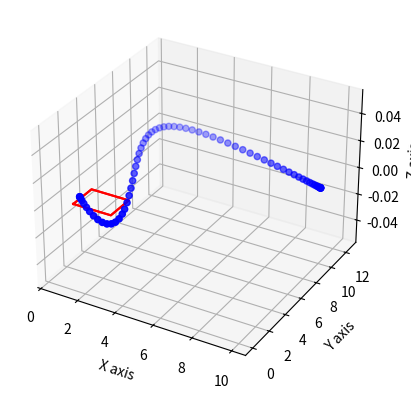

Source code (Python):
from matplotlib import pyplot as plt
import numpy as np

class MinimumSnap:
    def __init__(self, globalPath, obstacles, velocity, dt):
        self.globalPath = globalPath
        self.obstacles = obstacles
        self.velocity = velocity
        self.dt = dt
        self.n_coeffs = 8

        self.xmin = self.obstacles[0][0]
        self.xmax = self.obstacles[0][1]
        self.ymin = self.obstacles[0][2]
        self.ymax = self.obstacles[0][3]
        self.zmin = self.obstacles[0][4]
        self.zmax = self.obstacles[0][5]

        self.time = []
        self.A = None
        self.B = None
        # self.coeffs = None
        self.noSplines = None

        self.positions = []
        self.velocities = []
        self.acc = []
        self.spline_id = []

        self.coeffs = None

        self.rowCounter = 0
        self.completeTraj = None

    def reset(self):
        self.time = []
        self.A = None
        self.B = None
        # self.coeffs = None
        self.noSplines = None

        self.positions = []
        self.velocities = []
        self.acc = []
        self.spline_id = []

        self.coeffs = None

        self.rowCounter = 0
        self.completeTraj = None


    def getTrajectory(self):
        self.generateTrajectroy()
        return self.completeTraj
    
    def generateTrajectroy(self, method = "lstq"):
        self.computeSplineParameters(method)

        # generate trajectory points at step size of dt
        for i in range(self.noSplines):
            time = self.time[i]
            for tT in np.arange(0.0, time, self.dt):
                pos = self.generatepolynomial(self.n_coeffs, order=0, t=tT) @ self.coeffs[i * self.n_coeffs : (i+1) * self.n_coeffs]
                vel = MinimumSnap.generatepolynomial(self.n_coeffs, order=1, t=tT) @ self.coeffs[i * self.n_coeffs : (i+1) * self.n_coeffs]
                acc = MinimumSnap.generatepolynomial(self.n_coeffs, order=2, t=tT) @ self.coeffs[i * self.n_coeffs : (i+1) * self.n_coeffs]
                
                self.positions.append(pos)
                self.velocities.append(vel)
                self.acc.append(acc)
                #### NO YAW ANGLE CALCULATIONS DONE ####

        
        self.completeTraj = np.hstack((self.positions, self.velocities, self.acc))
        # return self.completeTraj
                


    def computeSplineParameters(self,method):
        self.createPolyMatrices()
        if(method == 'lstq'):
            self.coeffs,_,_,_ = np.linalg.lstsq(self.A, self.B, rcond=None)
        else:
            self.coeffs = np.linalg.solve(self.A, self.B)


    def createPolyMatrices(self):
        self.setup()
        self.positionConstraints()
        self.startGoalConstraints()
        self.continuityConstraints()

    
    def setup(self):
        self.numberSplines()
        self.computeTime()
        self.initMatrices()
        
        # print("here")
        
        
    def positionConstraints(self):
        # waypoint constraints at t=0 and t=T

        # at t=0
        for i in range(self.noSplines):
            poly = MinimumSnap.generatepolynomial(self.n_coeffs, order=0, t=0)
            self.A[self.rowCounter, i * self.n_coeffs : (i+1) * self.n_coeffs] = poly
            self.B[self.rowCounter,:]= self.globalPath[i]
            self.rowCounter += 1

        # at t=T
        for i in range(self.noSplines):
            tT = self.time[i]
            poly = MinimumSnap.generatepolynomial(self.n_coeffs, order=0, t=tT)
            self.A[self.rowCounter, i * self.n_coeffs : (i+1) * self.n_coeffs] = poly
            self.B[self.rowCounter,:]= self.globalPath[i+1]
            self.rowCounter += 1

    def startGoalConstraints(self):
        for k in [1,2,3]:
            poly = MinimumSnap.generatepolynomial(self.n_coeffs, order=k, t=0)
            self.A[self.rowCounter,0:self.n_coeffs] = poly
            self.rowCounter += 1

        for k in [1,2,3]:
            poly = MinimumSnap.generatepolynomial(self.n_coeffs, order=k, t=self.time[-1])
            self.A[self.rowCounter, (self.noSplines-1) * self.n_coeffs : self.noSplines * self.n_coeffs] = poly
            self.rowCounter += 1

    
    def continuityConstraints(self):
        for i in range(1, self.noSplines):
            timeT = self.time[i-1]
            for k in [1,2,3,4]:
                poly0 = -1 * MinimumSnap.generatepolynomial(self.n_coeffs, order=k,t=0)
                polyT = MinimumSnap.generatepolynomial(self.n_coeffs, order=k,t=timeT)
                poly = np.hstack((polyT,poly0))
                # print(poly.shape)
                # print(self.A.shape)
                self.A[self.rowCounter, (i - 1) * self.n_coeffs:self.n_coeffs * (i + 1)] = np.hstack((polyT,poly0))

                self.rowCounter += 1


    def initMatrices(self):
        self.A = np.zeros((self.n_coeffs * self.noSplines, self.n_coeffs * self.noSplines))
        self.B = np.zeros((self.n_coeffs * self.noSplines, len(self.globalPath[0]))) # or len(self.globalPath[0])

    def numberSplines(self):
        self.noSplines = self.globalPath.shape[0] - 1
        # print(self.noSplines)


    def computeTime(self):
        vel = self.velocity
        for i in range(self.noSplines):
            dist = np.linalg.norm(self.globalPath[i+1] - self.globalPath[i])
            time1 = dist/self.velocity
            self.time.append(time1)

    def plot(self):
        fig = plt.figure()
        ax = fig.add_subplot(111, projection='3d')
        # tree = list(self.bestPath.values())  # Extract values from the dictionary
        # tree = self.bestPath
        tree = np.array(self.positions) 

        # print(tree)
        # Extracting x, y, z coordinates from the array
        x = tree[:, 0]
        y = tree[:, 1]
        z = tree[:, 2]

        # Plotting the points
        ax.scatter(x, y, z, color='blue')
        # for i in range(len(tree) - 1):
        #     ax.plot([x[i], x[i + 1]], [y[i], y[i + 1]], [z[i], z[i + 1]], color='blue')

        # Set labels
        ax.set_xlabel('X axis')
        ax.set_ylabel('Y axis')
        ax.set_zlabel('Z axis')

        ######### TEMP SINGLE OBSTCALE PLOTTING CODE ########
        x_min, x_max = self.xmin, self.xmax
        y_min, y_max = self.ymin, self.ymax
        z_min, z_max = self.zmin, self.zmax

        # Plotting the cube
        def plot_cube(ax, min_x, max_x, min_y, max_y, min_z, max_z):
            # Define the points of the cube
            vertices = [
                [min_x, min_y, min_z],
                [max_x, min_y, min_z],
                [max_x, max_y, min_z],
                [min_x, max_y, min_z],
                [min_x, min_y, max_z],
                [max_x, min_y, max_z],
                [max_x, max_y, max_z],
                [min_x, max_y, max_z]
            ]

            # Define the edges of the cube
            edges = [
                [vertices[0], vertices[1], vertices[2], vertices[3], vertices[0]],
                [vertices[4], vertices[5], vertices[6], vertices[7], vertices[4]],
                [vertices[0], vertices[4]],
                [vertices[1], vertices[5]],
                [vertices[2], vertices[6]],
                [vertices[3], vertices[7]]
            ]

            for edge in edges:
                x, y, z = zip(*edge)
                ax.plot(x, y, z, color='red')

        # Plot the cube
        plot_cube(ax, x_min, x_max, y_min, y_max, z_min, z_max)

        plt.show()




    @staticmethod
    def generatepolynomial(noCoeffs, order, t):
        poly = np.zeros(noCoeffs)
        deri = np.zeros(noCoeffs)

        for i in range(noCoeffs):
            poly[i] = 1
            deri[i] = i
        
        for _ in range(order):
            for j in range(noCoeffs):
                poly[j] = poly[j] * deri[j]
                if(deri[j] > 0):
                    deri[j] = deri[j] - 1
        
        for i in range(noCoeffs):
            poly[i] = poly[i] * t**deri[i]

        return poly.T

if __name__ == "__main__":

    #### Can be used for unit testing of the code ####
    global_path = [[0.9,1.9,0],
                   [2,0.75,0],
                   [3.25,2,0],
                   [10,10,0]]
    
    global_path = np.array(global_path)
    # print(global_path.shape[0])
    obs = [[1,3,1,3,0,0]]
    xmin, xmax = 1,3
    ymin, ymax = 1,3
    zmin, zmax = 0,0

    min_snap = MinimumSnap(global_path, obstacles=obs, velocity=2, dt=0.1)

    # global_trajectory = min_snap.get_trajectory()
    global_trajectory = min_snap.getTrajectory()  # long-term trajectory

    positions = min_snap.positions
    print(positions)
    min_snap.plot()

